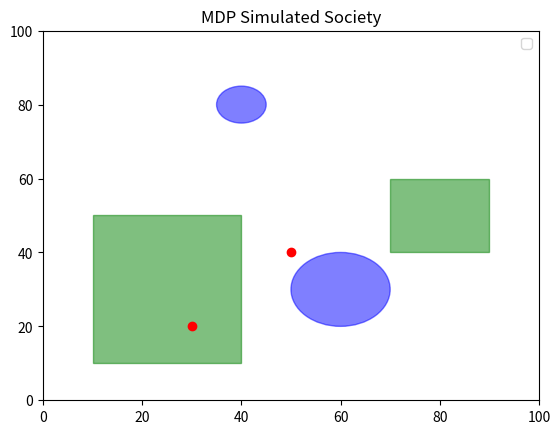

Here is the Python script that generated this plot: (Note: this script raises an exception after producing the figure.)
import matplotlib.pyplot as plt
import numpy as np
import time

class World :
    # Define the size of the world
    _Size = 100
    _CurentTime = 0
    _Humans = []
    _Forests = np.array([])
    _Lakes = np.array([])
    _HumanPositions = np.array([])
    _HumanSatisfactions = np.array([])

    def __init__(self, world_size, humans, forests, lakes):
        self._Size =  world_size 
        self._Humans = humans
        self._HumanPositions = np.array([human._Position for human in humans])# should be shared
        self._HumanSatisfactions = np.array([human._Satisfaction for human in humans])
        i = 0
        for human in humans:
            human._WorldIndex = i
            human._Position = self._HumanPositions[i]
            human._Satisfaction = self._HumanSatisfactions[i]
            i += 1
        self._Forests = forests
        self._Lakes = lakes
        
    def UpdateWorld(self):
        for human in self._Humans:
            human.UpdateTime()

    def InitDraw(self):
        
        # Create a figure and axis
        fig, ax = plt.subplots()

        # Plot the world boundary
        ax.set_xlim(0, self._Size)
        ax.set_ylim(0, self._Size)


        # Add labels
        ax.set_title('MDP Simulated Society')
        ax.legend()
        return fig, ax

    def DrawBackground(self, fig, ax):
        # Plot forests as rectangles
        for forest in self._Forests:
            rect = plt.Rectangle((forest[0], forest[1]), forest[2], forest[3], color='green', alpha=0.5)
            ax.add_patch(rect)

        # Plot lakes as circles
        for lake in self._Lakes:
            circle = plt.Circle((lake[0], lake[1]), lake[2], color='blue', alpha=0.5)
            ax.add_patch(circle)
            
        background = fig.canvas.copy_from_bbox(ax.bbox)
        return background

    def DrawHumans(self, ax):
        humanPoints = []
        for humanPos in self._HumanPositions:
            # Plot characters as points
            humanPoints.append( ax.plot(humanPos[0] , humanPos[1], marker='o', color='red', label='Characters')[0])
        return humanPoints
    
    def UpdateDraw(self, world, fig, ax, background, humanPoints):
            # restore background
            fig.canvas.restore_region(background)

            for human in world._Humans :
                humanPoints[human._WorldIndex].set_data(human._Position[0] , human._Position[1])
            # redraw just the points
            for point in humanPoints:
                ax.draw_artist(point)

            # fill in the axes rectangle
            fig.canvas.blit(ax.bbox)



HUMAN_NEEDS = []
DEFAULT_SATISFACTION = []
POSSIBLE_ACTIONS = []
DEATH_VALUE = -1e10

class Human:
    _WorldIndex = -1
    _InAction = False

    def __init__(self, position, satisfaction = DEFAULT_SATISFACTION):
        self._Position = position
        self._Satisfaction = satisfaction

    def UpdateTime(self):
        for need in HUMAN_NEEDS:
            self._Satisfaction[need] = need._UpdateTime(self._Satisfaction[need])

    def Reward(self):
        reward = 0
        for need, satisfaction in zip(HUMAN_NEEDS, self._Satisfaction):
            reward += need.Cost(satisfaction)
        return reward
    
    def PredictNextAction():
        return 

    def DoAction(self, action, world):
        action.Do(self, world)


class Need:
    _Cost = lambda x : 0
    _UpdateTime = lambda x : x

    def __init__ (self, cost, func):
        self._Cost = cost
        self._UpdateCost = func


class Action:
    _Needs = []
    _Reward = lambda h, w : []
    _Duration = lambda h, w : 1
    _Destination = lambda h, w : h._Position

    def __init__(self, needs = [], reward = None, duration = None, destination = None):
        self._Needs = needs
        if reward is not None:
            self._Reward = reward
        if duration is not None:
            self._Duration = duration
        if destination is not None:
            self._Destination = destination

    def Do(self, human, world):
        if self._Needs:
            need_index = HUMAN_NEEDS_INDICES[self._Needs]
            human._Satisfaction[need_index] = self._Reward(human._Satisfaction)
        if self._Destination is not None:
            human._Position[0], human._Position[1] = self._Destination(human, world)
            human._PositionDirty = True

    def Predict(self, human):
        if self._Needs:
            return self._Reward(human._Satisfaction[HUMAN_NEEDS_INDICES[self._Needs]])
        
    def TimeNeeded(self, human, world):
        return self._Duration(human, world)

def FindNearest(pos, element_list):
    if (len(element_list) == 0):
        return None
    elif (len(element_list) == 1):
        return element_list[0]
    nearest_element = element_list[0]
    min_dist = max(0, np.linalg.norm(pos - element_list[0][0:2]) - element_list[0][2])
    for element in element_list[1:]: 
        dist = max(0, np.linalg.norm(pos - element[0:2]) - element[2])
        if dist < min_dist:
            min_dist = dist
            nearest_element = element
    return nearest_element

def GoToCircleEdge(pos, vel, destination):
    dest_pos = destination[:2]
    dist = np.linalg.norm(dest_pos - pos)
    direction = (dest_pos - pos) / np.linalg.norm(dest_pos - pos)
    if (dist > destination[2]):
        return pos + (vel * direction)
    return pos

def GoToClosestLake(human, world):
    pos = human._Position
    destination = FindNearest(pos,  world._Lakes)
    return GoToCircleEdge(pos, WALKING_VELOCITY, destination)

def GoToSquareEdge(pos, vel, element_list):
    destination = FindNearest(pos, element_list)
    dest_pos = destination[:2] + destination[3:] / 2
    vec = dest_pos - pos
    direction = (vec) / np.linalg.norm(vec)
    if (abs(vec[0]) > destination[2] / 2 or abs(vec[1]) > destination[3] /2):
        return pos + (vel * direction)
    return pos

# Make Needs
nFood = Need(lambda x : (50-x) * 2 if x >= 0 else DEATH_VALUE, lambda x : x - 1)
nWater = Need(lambda x : (50-x) * 4 if x >= 0 else DEATH_VALUE, lambda x : x - 2)
nRest = Need(lambda x : (50-x), lambda x : x - 1)
nPoo = Need(lambda x : (50-x) / 2, lambda x : x - 1)
HUMAN_NEEDS = [nFood, nWater, nRest, nPoo]
HUMAN_NEEDS_INDICES = dict()
for index in range(len(HUMAN_NEEDS)):
    HUMAN_NEEDS_INDICES[HUMAN_NEEDS[index]] = index

DEFAULT_SATISFACTION = [100, 100, 100, 100]
WALKING_VELOCITY = 1.0

# Make Actions 
aMove = Action(needs = [], reward = None, duration = None, destination = lambda h, w : [h._Position[0] + WALKING_VELOCITY, h._Position[1]])
aEat = Action(needs = [nFood], reward = lambda h, w : [100], duration = lambda h, w : 3)
aDrink = Action(needs = [nWater], reward = lambda h, w : [100], duration = lambda h, w : 1, destination = GoToClosestLake)
aSleep = Action(needs = [nFood, nWater, nRest, nPoo], reward = lambda h, w : [s for s in h._Satisfaction], duration = lambda h, w : 30)
aPoop = Action(needs = [nPoo], reward = lambda h, w : [100], duration = lambda h, w : 2)

POSSIBLE_ACTIONS = [aEat, aDrink, aSleep, aPoop]

characters = [Human( [30.0, 20.0],DEFAULT_SATISFACTION), Human([50.0, 40.0], DEFAULT_SATISFACTION)]

# Define the positions of characters, forests, and lakes
forests = np.array([[10.0, 10.0, 30.0, 40.0], [70.0, 40.0, 20.0, 20.0]])
lakes = np.array([[40.0, 80.0, 5.0], [60.0, 30.0, 10.0]])

myWorld = World(100, characters, forests, lakes)

#Initial Draw
fig, ax = myWorld.InitDraw()
background = myWorld.DrawBackground(fig, ax)
humanPoints = myWorld.DrawHumans(ax)

plt.ion()
for i in range(100):
    for human in myWorld._Humans : 
        human.DoAction(aDrink, myWorld)
    myWorld.UpdateDraw(myWorld, fig, ax, background, humanPoints)
    plt.pause(0.033)  # Add a short pause to observe the updates

plt.ioff()
plt.show()